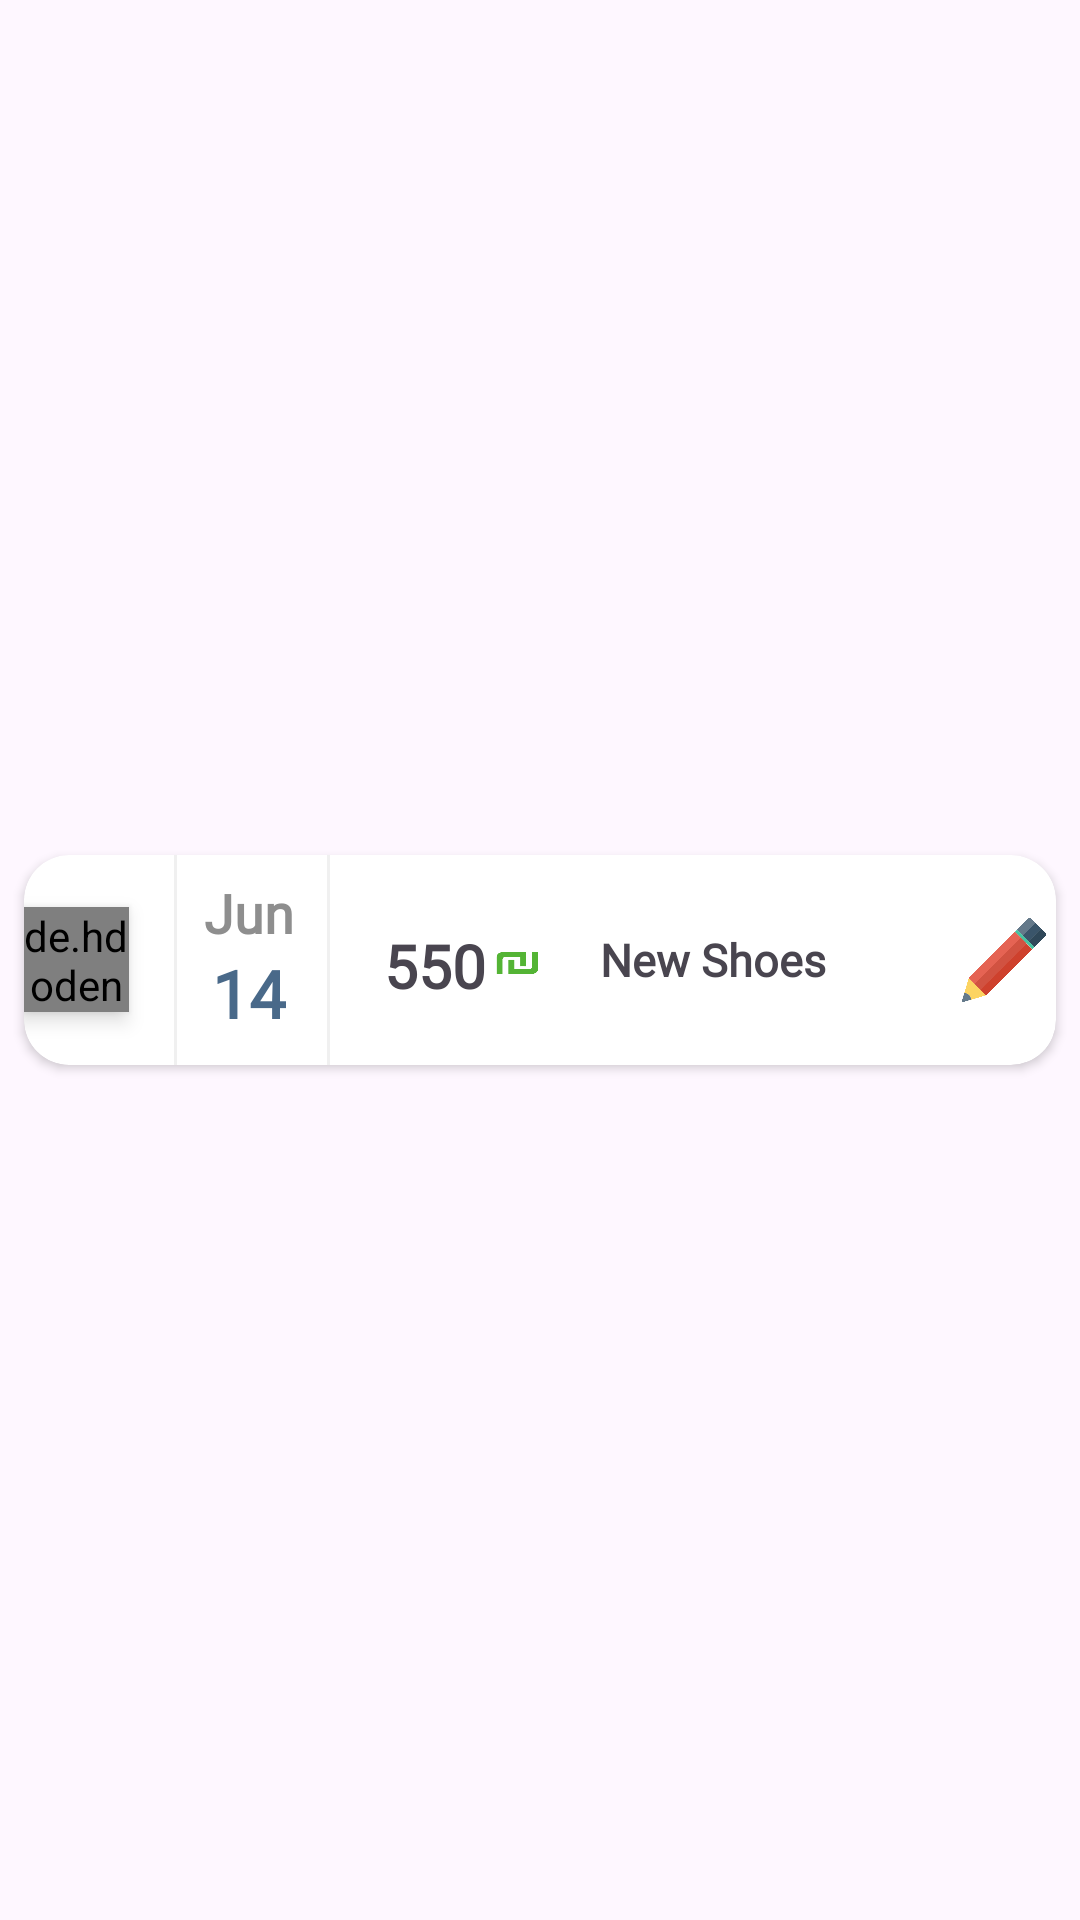

Here is an Android app screen rendered from its layout file. Give the layout XML and the strings, colors and styles it references.
<!-- AndroidManifest.xml: application theme Theme.Homie -->
<!-- res/layout/recyclerviewrowtransaction.xml -->
<?xml version="1.0" encoding="utf-8"?>
<androidx.constraintlayout.widget.ConstraintLayout xmlns:android="http://schemas.android.com/apk/res/android"
    android:layout_width="match_parent"
    android:layout_height="wrap_content"
    xmlns:app="http://schemas.android.com/apk/res-auto">

    <androidx.cardview.widget.CardView
        android:id="@+id/transaction_CV_cardViewBackground"
        android:layout_width="match_parent"
        android:layout_height="70dp"
        app:layout_constraintBottom_toBottomOf="parent"
        app:layout_constraintEnd_toEndOf="parent"
        app:layout_constraintStart_toStartOf="parent"
        app:layout_constraintTop_toTopOf="parent"
        android:layout_marginTop="5dp"
        android:layout_marginBottom="5dp"
        android:layout_marginHorizontal="8dp"
        app:cardCornerRadius="15dp">

        <LinearLayout
            android:layout_width="match_parent"
            android:layout_height="match_parent"
            android:orientation="horizontal"
            android:weightSum="6">

            <de.hdodenhof.circleimageview.CircleImageView
                android:id="@+id/row_RCV_user"
                android:layout_width="35dp"
                android:layout_height="35dp"
                android:scaleType="centerCrop"
                android:elevation="4dp"
                android:layout_gravity="center"
                android:layout_marginLeft="15dp"
                android:src="@color/black"
                android:layout_marginEnd="5dp"
                app:civ_border_color="#ffffff"
               />

            <RelativeLayout
                android:layout_width="1dp"
                android:layout_height="match_parent"
                android:layout_gravity="bottom"
                android:background="#f0f0f0"
                android:layout_marginStart="10dp">
            </RelativeLayout>

            
            <LinearLayout
                android:layout_width="0dp"
                android:layout_height="match_parent"
                android:layout_weight="1"
                android:orientation="vertical">

                <TextView
                    android:id="@+id/row_RCV_transactiondateMonths"
                    android:layout_width="wrap_content"
                    android:layout_height="wrap_content"
                    android:text="Jun"
                    android:textStyle="bold"
                    android:textSize="18sp"
                    android:textColor="@color/greyLightText"
                    android:layout_gravity="center"
                    android:layout_marginTop="7dp"
                    android:fontFamily="@font/poppinsmedium"
                    >
                </TextView>
                <TextView
                    android:id="@+id/row_RCV_transactiondateDays"
                    android:layout_width="wrap_content"
                    android:layout_height="wrap_content"
                    android:text="14"
                    android:textStyle="bold"
                    android:textSize="22sp"
                    android:textColor="@color/main_blue_color"
                    android:layout_gravity="center"
                    android:layout_marginBottom="4dp"
                    android:fontFamily="@font/poppinsmedium">

                </TextView>


            </LinearLayout>


            <RelativeLayout
                android:layout_width="1dp"
                android:layout_height="match_parent"
                android:layout_gravity="bottom"
                android:background="#f0f0f0"
                android:layout_marginStart="2dp">
            </RelativeLayout>



            
            <LinearLayout
                android:layout_width="0dp"
                android:layout_height="match_parent"
                android:layout_weight="4"
                android:orientation="horizontal"
               >

                <TextView
                    android:id="@+id/row_RCV_transactionAmount"
                    android:layout_width="wrap_content"
                    android:layout_height="wrap_content"
                    android:text="550"
                    android:textStyle="bold"
                    android:textSize="20sp"
                    android:layout_gravity="center"
                    android:layout_marginTop="2dp"
                    android:layout_marginStart="18dp"
                    android:fontFamily="@font/poppinsmedium"
                   />

                <com.google.android.material.imageview.ShapeableImageView
                    android:id="@+id/transaction_SIV_shah"
                    android:layout_width="15dp"
                    android:layout_height="12dp"
                    android:layout_gravity="center"
                    android:layout_marginStart="3dp"
                    android:layout_marginTop="1dp"
                    android:background="@drawable/shah_incom"
                    >

                </com.google.android.material.imageview.ShapeableImageView>
                <TextView
                    android:id="@+id/row_RCV_transactionDescription"
                    android:layout_width="wrap_content"
                    android:layout_height="wrap_content"
                    android:text="New Shoes"
                    android:textStyle="bold"
                    android:textSize="15sp"
                    android:textAlignment="center"
                    android:layout_gravity="center"
                   android:layout_marginStart="20dp"
                    android:fontFamily="@font/poppinsmedium"
                    />
                

            </LinearLayout>

            <LinearLayout
                android:layout_width="0dp"
                android:layout_height="match_parent"
                android:layout_weight="1"
                android:layout_marginRight="1dp"
                android:orientation="horizontal">




                <com.google.android.material.imageview.ShapeableImageView
                    android:id="@+id/row_BTN_transactionEdit"
                    android:layout_height="28dp"
                    android:layout_width="28dp"
                    android:src="@drawable/pencil"
                    android:scaleType="fitCenter"
                    android:layout_gravity="center"
                    android:layout_marginStart="18dp"

                    >

                </com.google.android.material.imageview.ShapeableImageView>


            </LinearLayout>


        </LinearLayout>


    </androidx.cardview.widget.CardView>
</androidx.constraintlayout.widget.ConstraintLayout>
<!-- resources referenced by this layout -->
<resources>
  <color name="black">#FF000000</color>
  <color name="greyLightText">#8e8e8e</color>
  <color name="main_blue_color">#496989</color>
  <!-- drawable pencil: png bitmap (drawable, 7477 bytes) -->
  <!-- drawable shah_incom: png bitmap (drawable, 3626 bytes) -->
  <style name="Theme.Homie" parent="Base.Theme.Homie" />
  <style name="Base.Theme.Homie" parent="Theme.Material3.DayNight.NoActionBar">
          
          
      </style>
</resources>
